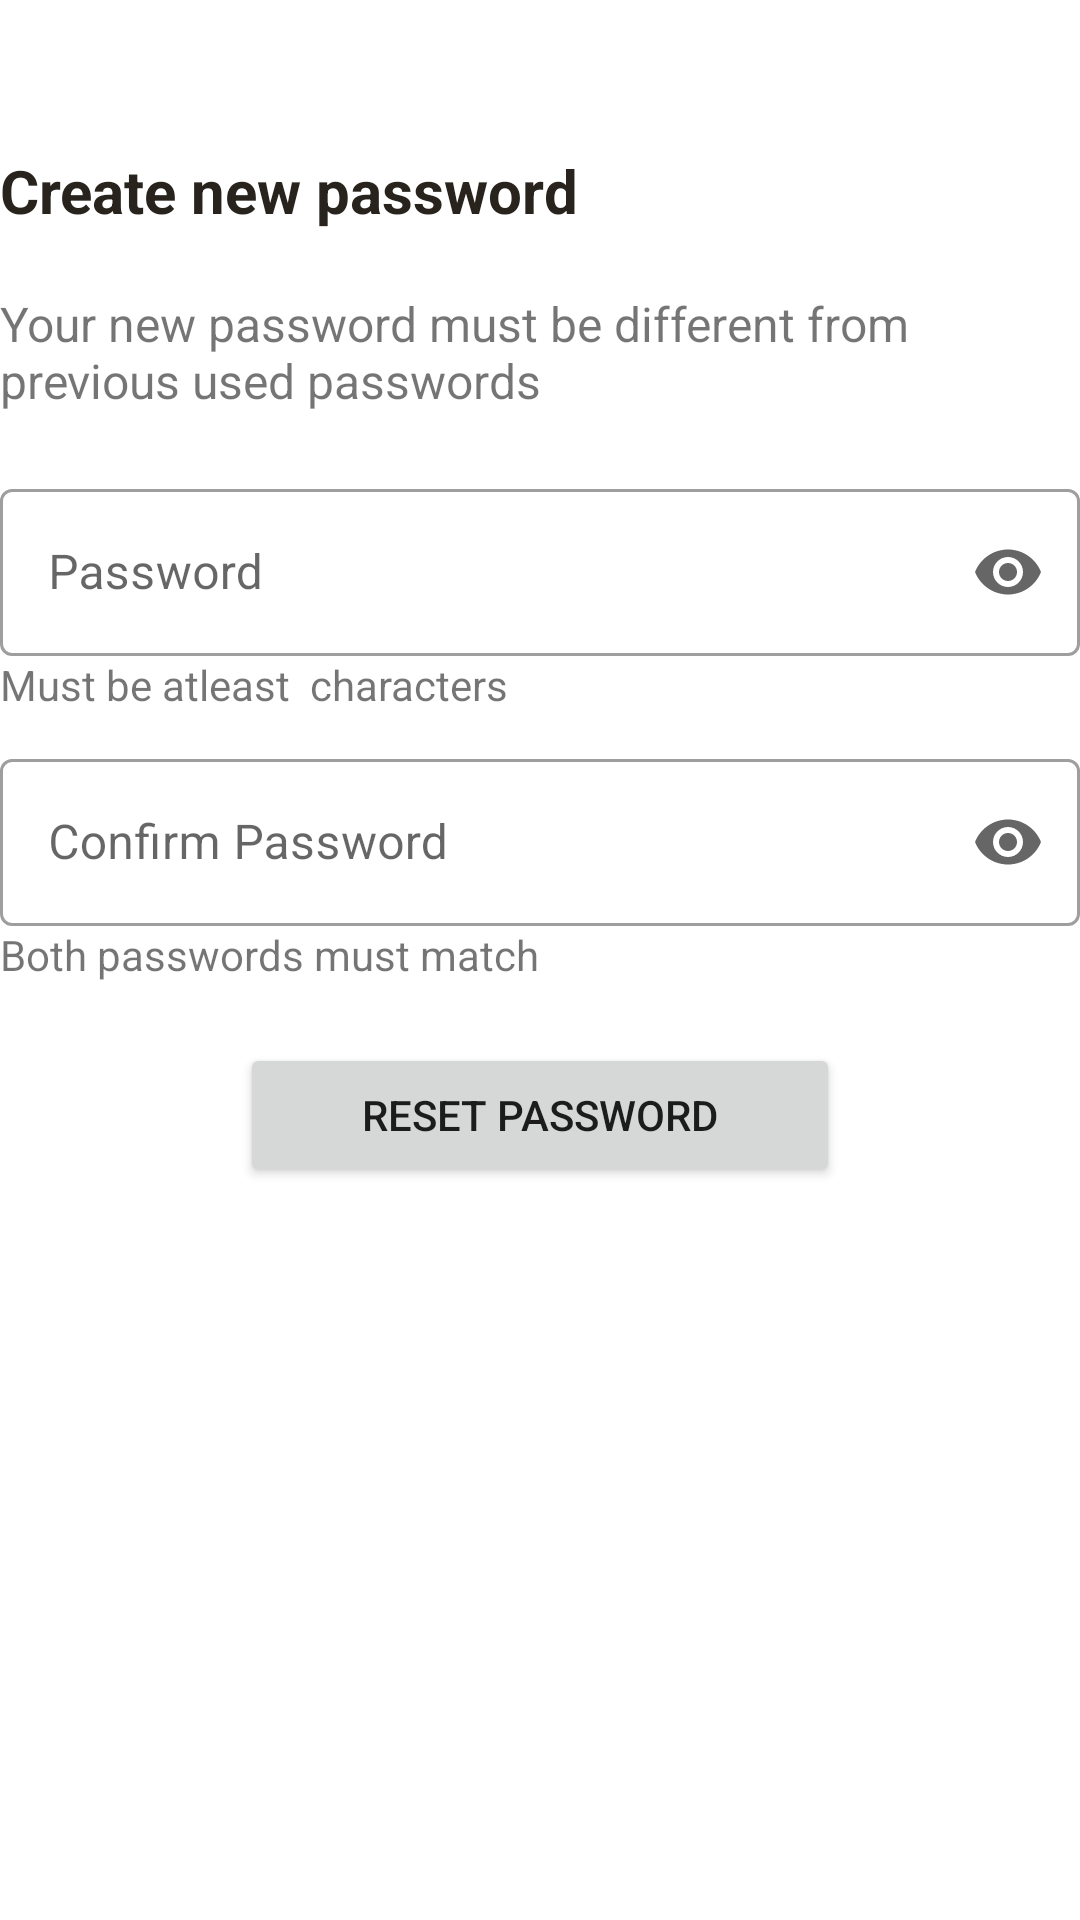

Write the Android layout XML for this screen, with the resource values it uses.
<!-- AndroidManifest.xml: application theme Theme.LawApplication -->
<!-- res/layout/activity_reset.xml -->
<?xml version="1.0" encoding="utf-8"?>
<RelativeLayout xmlns:android="http://schemas.android.com/apk/res/android"
    xmlns:app="http://schemas.android.com/apk/res-auto"
    xmlns:tools="http://schemas.android.com/tools"
    android:layout_width="match_parent"
    android:layout_height="match_parent"
    android:gravity="center_horizontal"
    android:layout_margin="30dp"
    tools:context=".Activities.ResetActivity">
    <TextView
        android:textColor="@color/themecolor"
        android:textStyle="bold"
        android:textSize="20dp"
        android:layout_width="wrap_content"
        android:layout_height="wrap_content"
        android:layout_marginTop="50dp"
        android:text="Create new password"
        android:id="@+id/im"/>
     <TextView
        android:layout_marginTop="20dp"
        android:layout_width="wrap_content"
        android:layout_height="wrap_content"
        android:layout_below="@+id/im"
        android:text="Your new password must be different from previous used passwords"
        android:id="@+id/t1"
        android:textSize="16sp"/>
    <com.google.android.material.textfield.TextInputLayout
        style="@style/Widget.MaterialComponents.TextInputLayout.OutlinedBox"
        android:layout_marginTop="20dp"
        android:id="@+id/e1"
        android:layout_width="match_parent"
        android:layout_height="wrap_content"
        app:endIconMode="password_toggle"
        app:boxBackgroundMode="outline"
        android:hint="Password"
        android:layout_below="@+id/t1">
        <com.google.android.material.textfield.TextInputEditText
            android:inputType="textPassword"
            android:id="@+id/pass"
            android:layout_width="match_parent"
            android:layout_height="wrap_content"/>
    </com.google.android.material.textfield.TextInputLayout>
    <TextView
        android:id="@+id/t11"
        android:layout_width="wrap_content"
        android:layout_height="wrap_content"
        android:text="Must be atleast  characters"
        android:layout_below="@+id/e1"/>

    <com.google.android.material.textfield.TextInputLayout
        style="@style/Widget.MaterialComponents.TextInputLayout.OutlinedBox"
        android:layout_width="match_parent"
        android:layout_height="wrap_content"
        android:layout_marginTop="10dp"
        app:boxBackgroundMode="outline"
        app:endIconMode="password_toggle"
        android:id="@+id/e2"
        android:hint="Confirm Password"
        android:layout_below="@+id/t11">
        <com.google.android.material.textfield.TextInputEditText
            android:inputType="textPassword"
            android:id="@+id/confirm_pass"
            android:layout_width="match_parent"
            android:layout_height="wrap_content"/>
    </com.google.android.material.textfield.TextInputLayout>
    <TextView
        android:id="@+id/t12"
        android:layout_width="wrap_content"
        android:layout_height="wrap_content"
        android:text="Both passwords must match"
        android:layout_below="@+id/e2"/>
    <Button
        android:id="@+id/btn_reset"
        android:layout_width="200dp"
        android:layout_height="wrap_content"
        android:text="Reset Password"
        android:layout_below="@+id/t12"
        android:layout_marginTop="20dp"
        android:layout_centerHorizontal="true"

        />



</RelativeLayout>
<!-- resources referenced by this layout -->
<resources>
  <color name="themecolor">#28231d</color>
  <style name="Theme.LawApplication" parent="Theme.MaterialComponents.DayNight.NoActionBar">
          
          <item name="colorPrimary">@color/themecolor</item>
          <item name="colorPrimaryVariant">@color/themecolor</item>
          <item name="colorOnPrimary">@color/white</item>
          
          <item name="colorSecondary">@color/themecolor</item>
          <item name="colorSecondaryVariant">@color/themecolor</item>
          <item name="colorOnSecondary">@color/themecolor</item>
          
          <item name="android:statusBarColor" tools:targetApi="l">?attr/colorPrimaryVariant</item>
  
      </style>
  <color name="white">#FFFFFFFF</color>
</resources>
